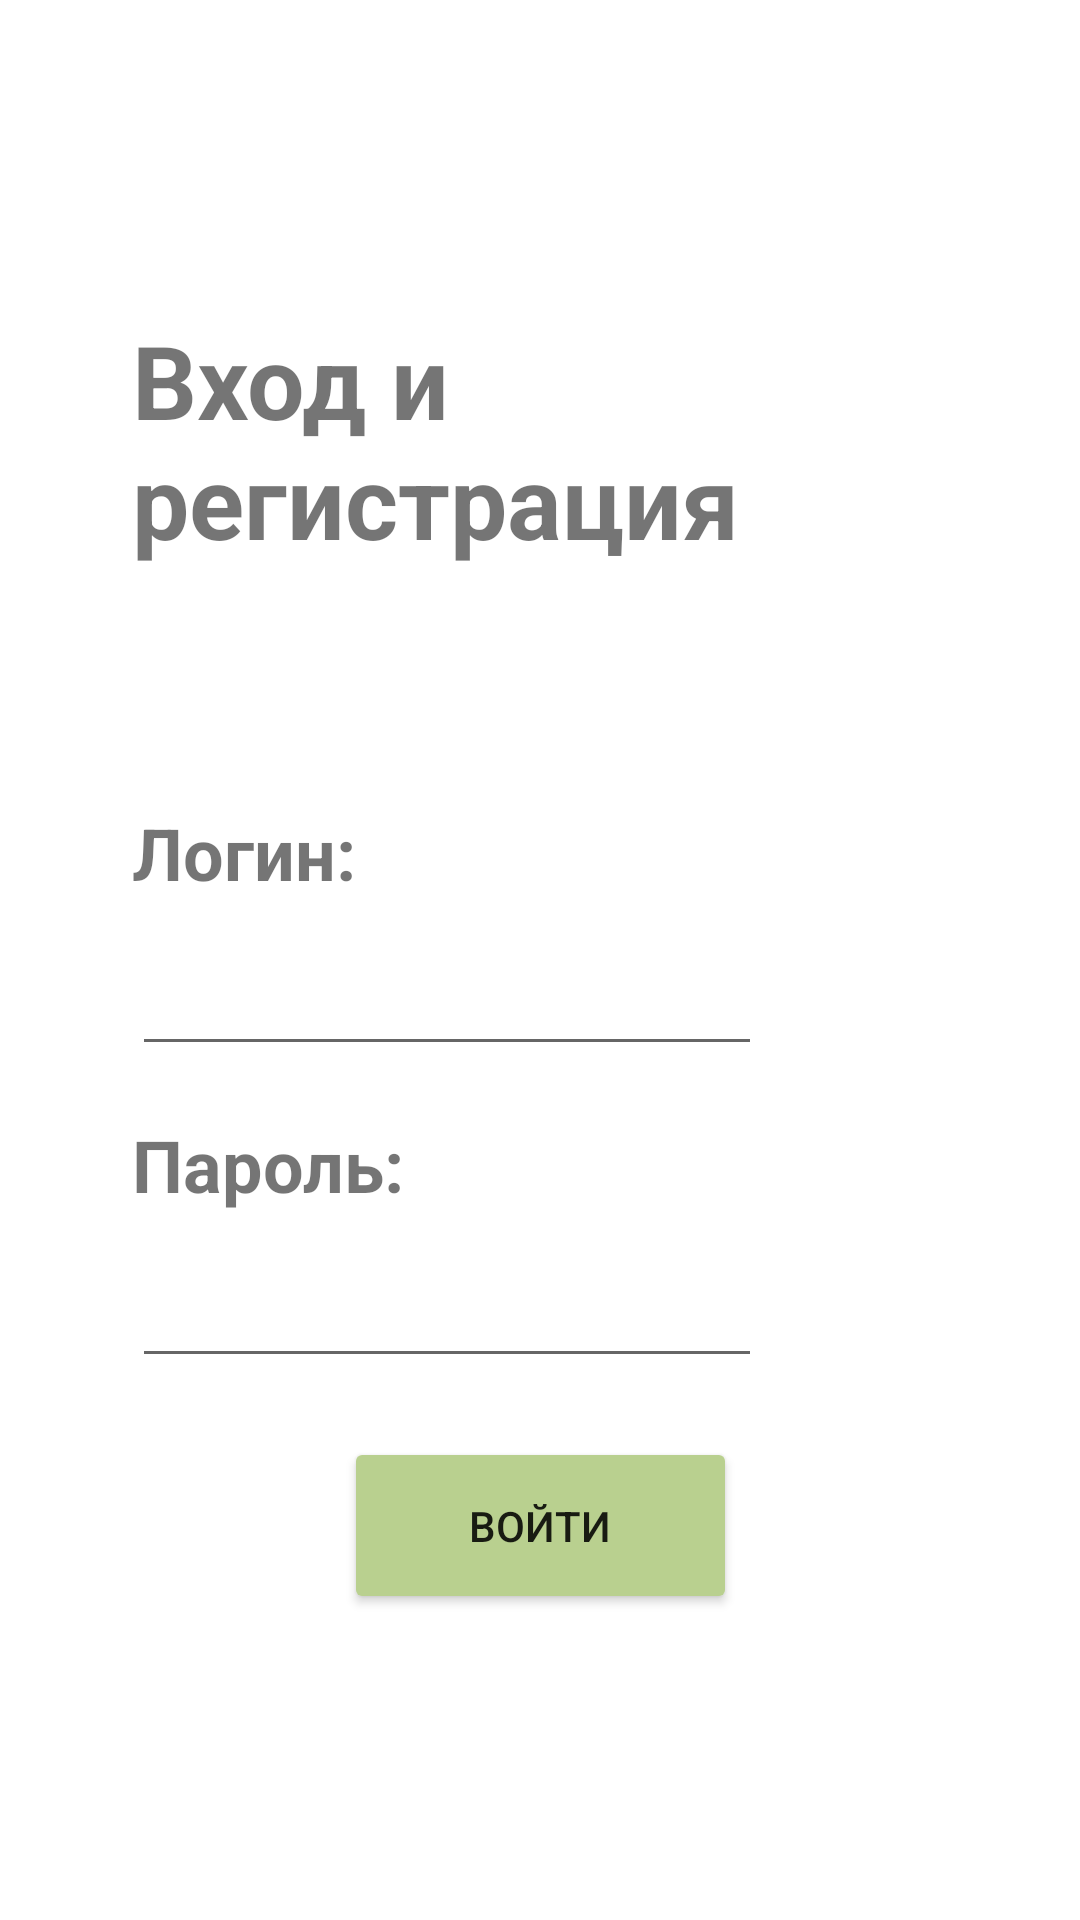

Reconstruct the res/layout file that produces this screen, plus the resources it refers to.
<!-- AndroidManifest.xml: application theme Theme.LibraryApp -->
<!-- res/layout/fragment_login.xml -->
<?xml version="1.0" encoding="utf-8"?>
<androidx.constraintlayout.widget.ConstraintLayout xmlns:android="http://schemas.android.com/apk/res/android"
    xmlns:app="http://schemas.android.com/apk/res-auto"
    xmlns:tools="http://schemas.android.com/tools"
    android:id="@+id/container"
    android:layout_width="match_parent"
    android:layout_height="match_parent"
    android:paddingTop="?attr/actionBarSize">


    <Button
        android:id="@+id/button_reg"
        android:layout_width="131dp"
        android:layout_height="59dp"
        android:backgroundTint="#B9D08F"
        android:text="Войти"
        app:layout_constraintBottom_toBottomOf="parent"
        app:layout_constraintEnd_toEndOf="parent"
        app:layout_constraintStart_toStartOf="parent"
        app:layout_constraintTop_toTopOf="parent"
        app:layout_constraintVertical_bias="0.806" />

    <TextView
        android:id="@+id/login_text"
        android:layout_width="234dp"
        android:layout_height="99dp"
        android:layout_marginStart="44dp"
        android:layout_marginTop="48dp"
        android:backgroundTint="#D50707"
        android:text="Вход и регистрация"
        android:textSize="34sp"
        android:textStyle="bold"
        app:layout_constraintStart_toStartOf="parent"
        app:layout_constraintTop_toTopOf="parent" />

    <TextView
        android:id="@+id/login_form_text"
        android:layout_width="203dp"
        android:layout_height="34dp"
        android:layout_marginStart="44dp"
        android:layout_marginTop="212dp"
        android:text="Логин:"
        android:textSize="24sp"
        android:textStyle="bold"
        app:layout_constraintStart_toStartOf="parent"
        app:layout_constraintTop_toTopOf="parent" />

    <TextView
        android:id="@+id/login_form_text2"
        android:layout_width="203dp"
        android:layout_height="34dp"
        android:layout_marginStart="44dp"
        android:layout_marginTop="316dp"
        android:text="Пароль:"
        android:textSize="24sp"
        android:textStyle="bold"
        app:layout_constraintStart_toStartOf="parent"
        app:layout_constraintTop_toTopOf="parent" />

    <EditText
        android:id="@+id/editTextText"
        android:layout_width="wrap_content"
        android:layout_height="wrap_content"
        android:layout_marginStart="44dp"
        android:layout_marginTop="12dp"
        android:ems="10"
        android:inputType="text"
        android:text=""
        android:textSize="18sp"
        android:visibility="visible"
        app:layout_constraintStart_toStartOf="parent"
        app:layout_constraintTop_toBottomOf="@+id/login_form_text" />

    <EditText
        android:id="@+id/editTextText2"
        android:layout_width="wrap_content"
        android:layout_height="wrap_content"
        android:layout_marginStart="44dp"
        android:layout_marginTop="12dp"
        android:ems="10"
        android:inputType="text"
        android:text=""
        app:layout_constraintStart_toStartOf="parent"
        app:layout_constraintTop_toBottomOf="@+id/login_form_text2" />

</androidx.constraintlayout.widget.ConstraintLayout>
<!-- resources referenced by this layout -->
<resources>
  <style name="Theme.LibraryApp" parent="Theme.MaterialComponents.DayNight.DarkActionBar">
  
          
          <item name="colorPrimary">@color/purple_500</item>
          <item name="colorPrimaryVariant">@color/purple_700</item>
          <item name="colorOnPrimary">@color/white</item>
          
          <item name="colorSecondary">@color/teal_200</item>
          <item name="colorSecondaryVariant">@color/teal_700</item>
          <item name="colorOnSecondary">@color/black</item>
          
          <item name="android:statusBarColor">?attr/colorPrimaryVariant</item>
          
      </style>
  <!-- not gathered from this repository: default colours our renderer supplied (Android Studio template values) -->
  <color name="purple_500">#FF6200EE</color>
  <color name="purple_700">#FF3700B3</color>
  <color name="teal_200">#FF03DAC5</color>
  <color name="teal_700">#FF018786</color>
  <color name="black">#FF000000</color>
  <color name="white">#FFFFFFFF</color>
</resources>
